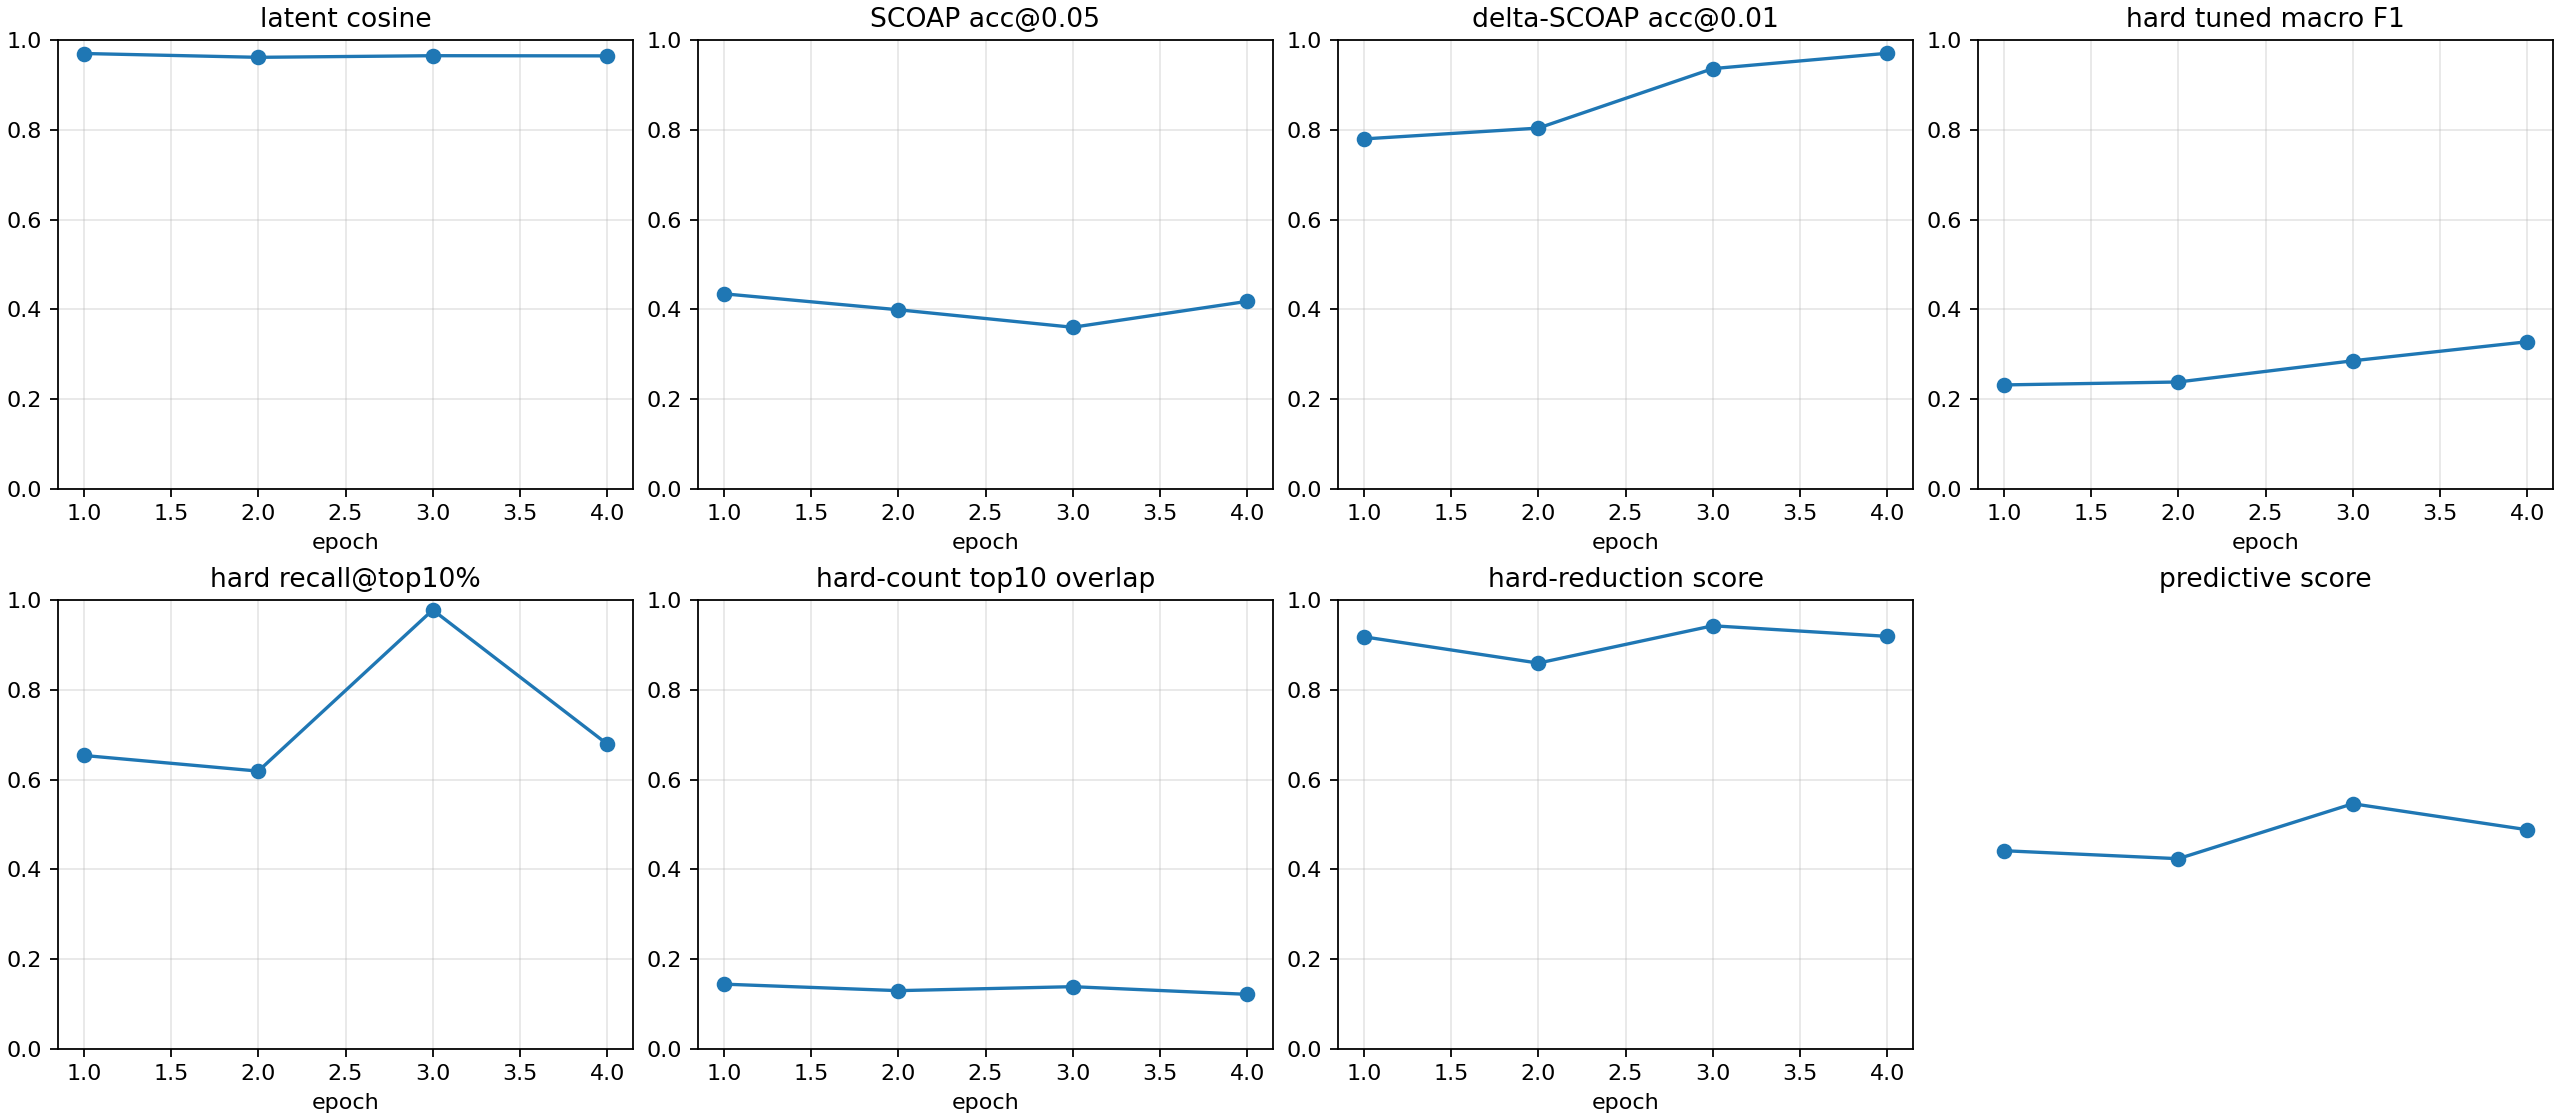

Values plotted in this chart, from the file beside it:
checkpoint, epoch, samples, latent_smooth_l1, scoap_mae, delta_scoap_mae, hard_bce, hard_sa0_precision, hard_sa0_recall, hard_sa0_f1, hard_sa0_pr_auc, hard_sa1_precision, hard_sa1_recall, hard_sa1_f1, hard_sa1_pr_auc, hard_macro_f1, hard_macro_f1_tuned, hard_threshold_sa0, hard_threshold_sa1, hard_micro_accuracy, hard_recall_at_top_1pct, hard_recall_at_top_5pct, hard_recall_at_top_10pct, hard_count_mae
autoresearch/stability-hardf1-260625-gpu…, 1, 512, 0.06127, 0.07585, 0.006347, 0.8323, 0.0003204, 1.0, 0.0006406, 0.02538, 0.01567, 0.987, 0.03086, 0.1476, 0.01575, 0.2316, 0.7212, 0.9785, 0.4951, 0.3263, 0.3276, 0.6536, 0.5251
autoresearch/stability-hardf1-260625-gpu…, 2, 512, 0.07761, 0.07476, 0.006467, 0.4694, 0.009797, 1.0, 0.0194, 0.1528, 0.02188, 0.9952, 0.04282, 0.06028, 0.03111, 0.2381, 0.9476, 0.7192, 0.7445, 0.01904, 0.1491, 0.6188, 0.5217
autoresearch/stability-hardf1-260625-gpu…, 3, 512, 0.07155, 0.08018, 0.004034, 0.3967, 0.008387, 1.0, 0.01663, 0.06449, 0.03996, 0.998, 0.07685, 0.2658, 0.04674, 0.2854, 0.9888, 0.9928, 0.8591, 0.3281, 0.4937, 0.9779, 0.5169
autoresearch/stability-hardf1-260625-gpu…, 4, 512, 0.07077, 0.06727, 0.003154, 0.3116, 0.01979, 1.0, 0.03881, 0.1137, 0.03791, 0.7609, 0.07222, 0.1528, 0.05551, 0.3278, 0.9918, 0.9393, 0.8875, 0.2677, 0.6624, 0.6792, 0.5146
autoresearch/stability-hardf1-260625-gpu…, -2, 512, 0.06127, 0.07585, 0.006347, 0.8323, 0.0003204, 1.0, 0.0006406, 0.02538, 0.01567, 0.987, 0.03086, 0.1476, 0.01575, 0.2316, 0.7212, 0.9789, 0.4951, 0.3263, 0.3276, 0.6536, 0.5251
autoresearch/stability-hardf1-260625-gpu…, -1, 512, 0.07077, 0.06727, 0.003154, 0.3116, 0.01979, 1.0, 0.03881, 0.1137, 0.03791, 0.7609, 0.07222, 0.1528, 0.05551, 0.3273, 0.9918, 0.9382, 0.8875, 0.2677, 0.6624, 0.6792, 0.5146
